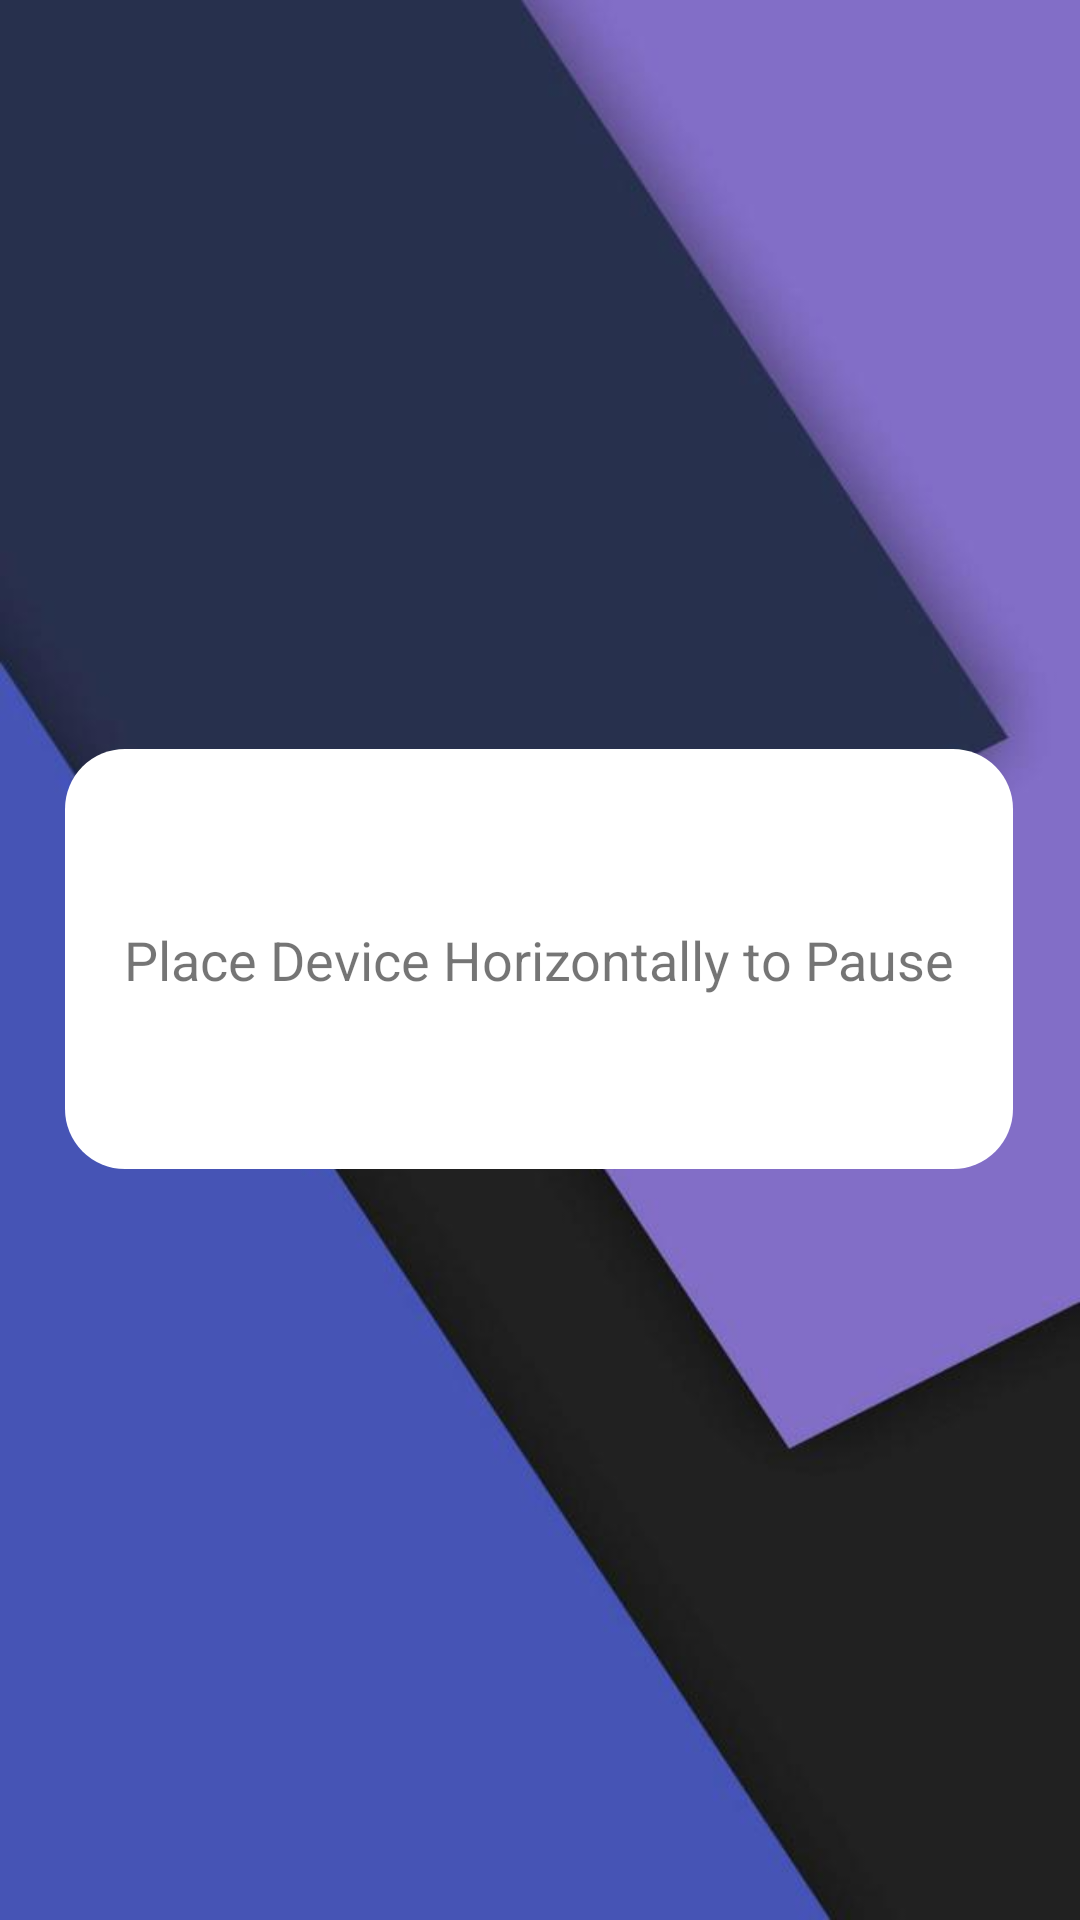

Android layout source for this screen:
<!-- AndroidManifest.xml: application theme Theme.MultiPurposeApplication -->
<!-- res/layout/activity_accelerometer.xml -->
<?xml version="1.0" encoding="utf-8"?>
<androidx.constraintlayout.widget.ConstraintLayout xmlns:android="http://schemas.android.com/apk/res/android"
    xmlns:app="http://schemas.android.com/apk/res-auto"
    xmlns:tools="http://schemas.android.com/tools"
    android:layout_width="match_parent"
    android:layout_height="match_parent"
    android:background="@drawable/bg2"
    tools:context=".Accelerometer">

    <TextView
        android:id="@+id/textView5"
        android:layout_width="wrap_content"
        android:layout_height="wrap_content"
        android:textSize="18sp"
        app:layout_constraintBottom_toBottomOf="parent"
        app:layout_constraintEnd_toEndOf="parent"
        app:layout_constraintStart_toStartOf="parent"
        app:layout_constraintTop_toTopOf="parent" />

    <TextView
        android:id="@+id/textView7"
        android:layout_width="316dp"
        android:layout_height="140dp"
        android:layout_marginStart="47dp"
        android:layout_marginTop="295dp"
        android:layout_marginEnd="48dp"
        android:layout_marginBottom="296dp"
        android:background="@drawable/background_button"
        android:backgroundTint="#FFFFFF"
        app:layout_constraintBottom_toBottomOf="parent"
        app:layout_constraintEnd_toEndOf="parent"
        app:layout_constraintStart_toStartOf="parent"
        app:layout_constraintTop_toTopOf="parent" />

    <TextView
        android:id="@+id/textView8"
        android:layout_width="wrap_content"
        android:layout_height="wrap_content"
        android:text="Place Device Horizontally to Pause"
        android:textSize="18sp"
        app:layout_constraintBottom_toBottomOf="@+id/textView7"
        app:layout_constraintEnd_toEndOf="@+id/textView7"
        app:layout_constraintStart_toStartOf="@+id/textView7"
        app:layout_constraintTop_toTopOf="@+id/textView7" />

</androidx.constraintlayout.widget.ConstraintLayout>
<!-- resources referenced by this layout -->
<resources>
  <!-- drawable background_button (drawable) -->
  <?xml version="1.0" encoding="utf-8"?>
  <selector xmlns:android="http://schemas.android.com/apk/res/android">
  <item>
      <shape android:shape="rectangle">
          <corners android:radius="20dp"></corners>
          <solid android:color="@color/white"></solid>
      </shape>
  </item>
  </selector>
  <!-- drawable bg2: jpg bitmap (drawable, 21269 bytes) -->
  <style name="Theme.MultiPurposeApplication" parent="Theme.AppCompat.DayNight.NoActionBar">
          
          <item name="colorPrimary">@color/purple_500</item>
          <item name="colorPrimaryVariant">@color/purple_700</item>
          <item name="colorOnPrimary">@color/white</item>
          
          <item name="colorSecondary">@color/teal_200</item>
          <item name="colorSecondaryVariant">@color/teal_700</item>
          <item name="colorOnSecondary">@color/black</item>
          
          <item name="android:statusBarColor">?attr/colorPrimaryVariant</item>
          
      </style>
  <!-- not gathered from this repository: default colours our renderer supplied (Android Studio template values) -->
  <color name="purple_500">#FF6200EE</color>
  <color name="purple_700">#FF3700B3</color>
  <color name="teal_200">#FF03DAC5</color>
  <color name="teal_700">#FF018786</color>
  <color name="black">#FF000000</color>
  <color name="white">#FFFFFFFF</color>
</resources>
